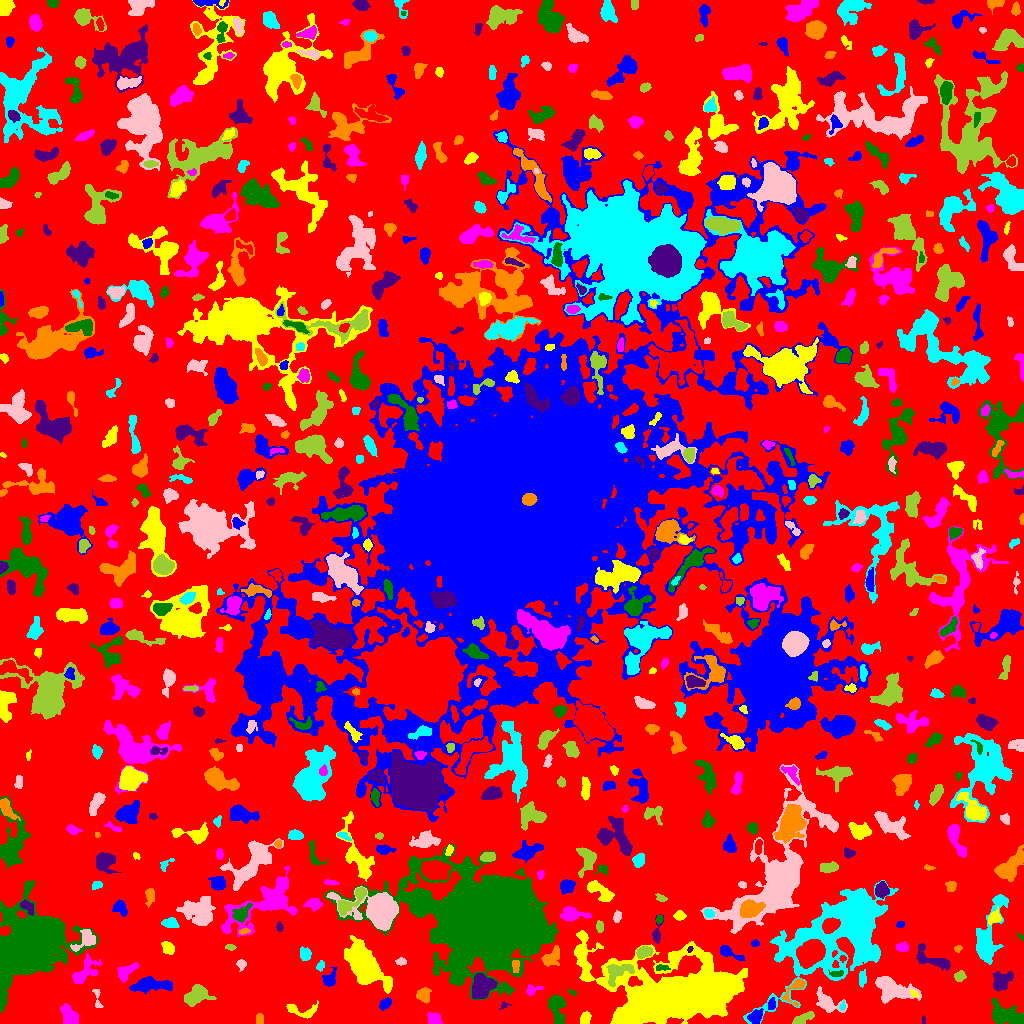

The table this chart was drawn from, first rows:
ID, X, Y, A, B, theta, total_flux, mu_max, mu_median, mu_mean, R_fwhm, R_e, R10, R90, x_start, x_end, y_start, y_end, area, greylevel
0, 510.8, 513.3, 309.3, 300.2, -0.1361, 1107041, 9.0, 1.0, 1.667, 76.15, 218.7, 83.39, 351.2, 0, 1023, 0, 1023, 663949, 1.667
1, 755.8, 6.714, 3.487, 2.711, 0.9878, 374.0, 5.0, 2.0, 2.137, 4.478, 3.742, 1.493, 6.129, 747, 763, 0, 15, 175, 7.137
2, 585.2, 5.338, 3.088, 2.069, 1.283, 275.0, 5.0, 2.0, 2.273, 4.37, 3.29, 1.262, 4.918, 580, 591, 0, 12, 121, 6.273
3, 434.1, 4.88, 2.969, 2.872, -0.2744, 274.0, 4.0, 2.0, 1.791, 5.171, 3.613, 1.382, 5.726, 427, 442, 0, 11, 153, 5.791
4, 556.8, 16.07, 8.191, 3.459, -1.326, 775.0, 5.0, 2.0, 2.117, 7.069, 5.726, 2.185, 8.686, 548, 565, 0, 29, 366, 6.117
5, 923.3, 3.451, 2.269, 0.9274, -1.551, 71.0, 3.0, 2.5, 2.219, 2.764, 1.871, 0.7979, 2.706, 922, 925, 0, 8, 32, 6.219
6, 259.5, 4.443, 2.85, 1.895, 1.571, 158.0, 3.0, 2.0, 1.927, 4.297, 3.038, 1.262, 4.514, 256, 263, 0, 10, 82, 5.927
7, 844.6, 93.98, 26.84, 14.41, 0.5892, 50164, 57.0, 5.0, 10.03, 11.3, 15.71, 5.47, 30.38, 743, 898, 0, 143, 5000, 13.03
8, 826.1, 21.18, 5.593, 3.175, -0.6435, 1008, 10.0, 2.0, 2.973, 5.585, 4.442, 1.784, 7.548, 816, 847, 11, 37, 339, 6.973
9, 801.7, 4.344, 6.382, 1.953, 0.4496, 299.0, 6.0, 1.0, 1.689, 3.7, 3.613, 1.262, 6.283, 792, 814, 0, 12, 177, 5.689
10, 33.51, 11.08, 5.497, 1.432, 0.07539, 116.0, 2.0, 1.0, 1.036, 5.232, 2.985, 1.262, 4.853, 26, 48, 8, 14, 112, 5.036
11, 384.9, 19.51, 3.324, 2.214, 0.8137, 340.0, 7.0, 3.0, 2.787, 3.432, 3.385, 1.262, 5.323, 379, 391, 13, 26, 122, 7.787
12, 301.6, 12.91, 9.478, 3.549, -0.09894, 467.0, 4.0, 2.0, 1.987, 7.069, 4.983, 1.871, 7.715, 286, 318, 5, 23, 235, 4.987
13, 69.22, 7.225, 5.465, 3.38, -0.9981, 993.0, 7.0, 4.0, 3.572, 6.979, 5.352, 2.185, 8.038, 60, 78, 0, 20, 278, 6.572
14, 1008, 7.941, 9.663, 3.889, -0.3499, 1432, 7.0, 2.0, 2.702, 7.569, 6.747, 2.706, 10.62, 991, 1023, 0, 25, 530, 6.702
15, 504, 18.14, 2.75, 1.692, 0.4268, 115.0, 4.0, 2.0, 2.3, 3.613, 2.326, 0.7979, 3.523, 499, 511, 14, 22, 50, 5.3
16, 796.1, 35.87, 7.756, 3.74, 0.9958, 439.0, 7.0, 2.0, 2.032, 3.192, 4.068, 1.382, 7.203, 782, 805, 17, 44, 216, 7.032
17, 843.2, 17.67, 2.305, 0.8615, 1.471, 42.0, 3.0, 1.0, 0.8077, 1.784, 1.596, 0.5642, 2.706, 839, 845, 13, 23, 52, 6.808
18, 97.32, 24.4, 6.51, 1.725, -1.43, 138.0, 3.0, 1.0, 1.38, 3.432, 2.985, 1.128, 4.918, 92, 103, 16, 34, 100, 5.38
19, 195.9, 28.48, 6.153, 4.344, 0.4945, 1455, 8.0, 3.0, 3.74, 7.736, 5.89, 2.394, 9.474, 184, 216, 17, 39, 389, 6.74
20, 274.3, 20.55, 2.608, 1.425, 0.3899, 55.0, 2.0, 1.0, 0.8871, 3.7, 2.185, 0.7979, 3.432, 268, 279, 18, 25, 62, 4.887
21, 771.5, 19.01, 2.882, 1.976, 1.364, 224.0, 5.0, 2.0, 2.605, 3.656, 2.985, 1.128, 4.583, 768, 775, 14, 26, 86, 8.605
22, 914.1, 29.65, 2.202, 1.4, -0.6586, 91.0, 4.0, 2.0, 1.857, 2.877, 2.034, 0.7979, 3.29, 910, 918, 27, 34, 49, 7.857
23, 532, 33.49, 3.728, 2.279, 0.3099, 309.0, 9.0, 2.0, 2.759, 2.257, 2.985, 0.9772, 5.109, 526, 543, 28, 39, 112, 5.759
24, 572.6, 30.84, 2.303, 1.146, -0.471, 94.0, 6.0, 2.0, 2.293, 1.954, 1.784, 0.5642, 3.09, 568, 576, 28, 34, 41, 6.293
25, 1002, 42.83, 5.376, 4.069, 0.6774, 435.0, 3.0, 2.0, 1.431, 7.047, 5.781, 2.394, 8.519, 993, 1013, 32, 52, 304, 5.431
26, 423.4, 28.14, 3.212, 3.129, 0.0678, 378.0, 5.0, 2.0, 2.112, 4.583, 3.909, 1.493, 6.18, 416, 431, 20, 36, 179, 6.112
27, 862.3, 44.25, 3.459, 1.563, -1.568, 199.0, 4.0, 2.0, 1.746, 4.442, 2.932, 1.128, 4.618, 859, 866, 36, 54, 114, 6.746
28, 892, 34.5, 10.97, 5.641, -0.3165, 1998, 8.0, 3.0, 3.032, 8.137, 8.019, 2.932, 12.74, 875, 921, 20, 47, 659, 6.032
29, 959.8, 47.51, 2.545, 2.177, 0.5424, 252.0, 7.0, 2.0, 2.333, 2.821, 2.932, 1.128, 4.754, 954, 966, 42, 53, 108, 6.333
30, 941.1, 33.98, 8.666, 3.982, -0.9139, 1874, 11.0, 3.0, 4.368, 6.652, 5.971, 2.394, 9.869, 928, 959, 12, 46, 429, 7.368
31, 149.1, 38.57, 9.973, 3.043, 0.03888, 1160, 9.0, 2.0, 2.584, 4.787, 5.89, 2.185, 9.641, 129, 172, 30, 47, 449, 6.584
32, 671.7, 26.4, 25.76, 11.61, 0.163, 115952, 111.0, 7.0, 17.02, 12.99, 17.08, 6.232, 32.21, 574, 747, 0, 93, 6813, 20.02
33, 85.14, 52.72, 8.441, 4.028, 0.8671, 1099, 8.0, 3.0, 2.931, 5.971, 5.781, 2.111, 9.407, 72, 102, 40, 70, 375, 6.931
34, 837.3, 49.96, 3.213, 1.328, 0.08901, 107.0, 3.0, 2.0, 1.274, 3.785, 2.764, 0.9772, 3.827, 828, 843, 47, 54, 84, 10.27
35, 482.3, 37.31, 6.278, 5.365, 1.07, 1518, 6.0, 3.5, 3.272, 10.11, 7.291, 2.985, 10.73, 472, 497, 25, 50, 464, 8.272
36, 515.5, 60.0, 1.863, 1.794, 0.0, 82.0, 3.0, 1.0, 0.9011, 2.877, 2.394, 0.7979, 3.7, 512, 519, 51, 63, 91, 9.901
37, 320.4, 57.83, 2.75, 1.806, 1.201, 178.0, 4.0, 2.0, 2.472, 4.514, 2.764, 1.128, 4.297, 316, 324, 52, 63, 72, 6.472
38, 241.1, 59.39, 2.107, 2.04, -0.3859, 172.0, 5.0, 2.0, 1.955, 3.192, 2.585, 0.9772, 4.107, 236, 246, 52, 64, 88, 5.955
39, 619.4, 51.74, 8.159, 4.352, 0.514, 517.0, 4.0, 1.0, 1.539, 6.77, 5.67, 2.111, 9.202, 606, 634, 37, 59, 336, 9.539
40, 531.1, 51.77, 1.691, 1.196, 1.523, 88.0, 5.0, 2.5, 2.588, 2.326, 1.784, 0.5642, 2.821, 528, 533, 48, 55, 34, 6.588
41, 329.3, 43.52, 3.765, 2.702, 1.049, 348.0, 6.0, 2.0, 1.989, 4.26, 3.432, 1.262, 5.726, 322, 336, 37, 56, 175, 5.989
42, 582.4, 62.94, 11.07, 2.506, -1.308, 756.0, 8.0, 2.0, 2.431, 4.918, 4.918, 1.784, 8.098, 575, 592, 42, 78, 311, 7.431
43, 126, 51.68, 5.719, 2.901, 0.6551, 368.0, 4.0, 1.0, 1.614, 5.971, 4.37, 1.693, 7.069, 117, 139, 41, 61, 228, 5.614
44, 661.6, 55.73, 3.607, 1.45, -0.002444, 127.0, 4.0, 2.0, 1.649, 3.523, 2.821, 0.9772, 4.442, 656, 670, 53, 59, 77, 7.649
45, 931, 64.42, 11.2, 3.958, -0.4432, 998.0, 7.0, 3.0, 2.796, 5.441, 6.206, 2.326, 9.525, 916, 950, 53, 80, 357, 5.796
46, 551.7, 66.33, 5.976, 3.524, 0.8482, 636.0, 6.0, 2.0, 2.575, 5.836, 5.078, 1.954, 7.878, 541, 559, 57, 78, 247, 6.575
47, 305.4, 69.37, 3.207, 2.666, -1.304, 401.0, 6.0, 3.0, 2.885, 4.951, 3.656, 1.382, 5.754, 300, 311, 63, 77, 139, 5.885
48, 401, 61.87, 2.276, 1.768, -0.2042, 84.0, 3.0, 1.0, 1.12, 2.821, 2.394, 0.7979, 3.827, 395, 406, 58, 66, 75, 5.12
49, 644.4, 71.49, 3.626, 2.163, 0.1729, 365.0, 6.0, 2.0, 2.173, 4.652, 3.568, 1.493, 5.614, 636, 653, 65, 77, 168, 8.173
50, 842.7, 65.06, 1.643, 1.506, 0.06543, 84.0, 4.0, 2.0, 2.0, 2.821, 1.871, 0.7979, 3.038, 839, 846, 61, 68, 42, 8.0
51, 727.5, 72.0, 6.792, 2.088, -0.4625, 349.0, 6.0, 2.0, 1.907, 3.989, 3.568, 1.382, 6.129, 720, 744, 63, 78, 183, 5.907
52, 167.8, 75.55, 3.008, 2.324, -0.768, 460.0, 9.0, 3.0, 3.172, 3.909, 3.385, 1.262, 5.352, 161, 174, 69, 82, 145, 7.172
53, 901.9, 76.34, 3.385, 2.195, -0.08299, 185.0, 3.0, 2.0, 1.697, 4.652, 3.432, 1.382, 5.078, 896, 908, 72, 82, 109, 5.697
54, 28.67, 76.3, 15.55, 10.71, 0.6607, 117514, 167.0, 13.0, 25.9, 10.52, 13.96, 4.983, 26.14, 0, 98, 11, 143, 4538, 28.9
55, 689.7, 74.14, 1.701, 1.259, 1.092, 93.0, 4.0, 3.0, 2.735, 2.985, 1.871, 0.7979, 2.821, 687, 693, 71, 77, 34, 10.74
56, 957.7, 74.65, 1.751, 1.405, 0.2971, 62.0, 3.0, 1.0, 1.216, 2.459, 1.954, 0.7979, 3.141, 954, 962, 71, 78, 51, 6.216
57, 986.7, 82.83, 15.65, 5.527, 1.31, 2678, 9.0, 3.0, 3.51, 8.759, 8.253, 3.192, 13.32, 976, 1008, 59, 129, 763, 6.51
58, 86.03, 84.29, 6.067, 3.953, 0.735, 643.0, 5.0, 2.0, 2.373, 6.308, 4.886, 1.954, 7.632, 70, 95, 72, 94, 271, 8.373
59, 230.8, 76.08, 2.059, 1.285, -0.1939, 61.0, 3.0, 1.0, 1.034, 2.459, 2.034, 0.7979, 3.192, 225, 236, 73, 79, 59, 6.034
... 708 more rows
